Labelled photos from "dataset", an image-classification folder in marcos-marques/image_classifier. The possible labels are: crocus, dandelion, fritillary, tiger lily, tulip.

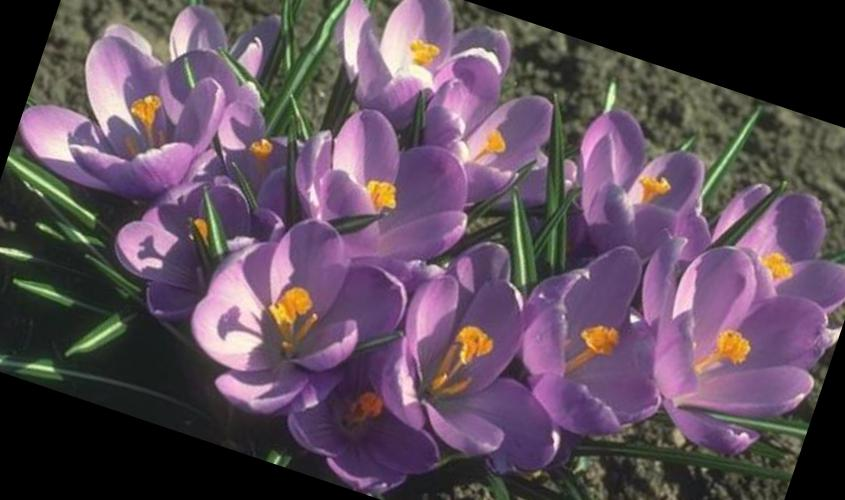
Label: crocus

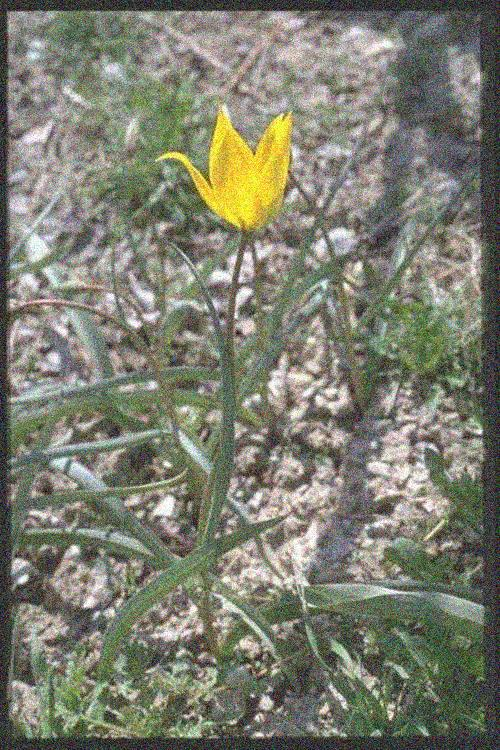
Label: tulip

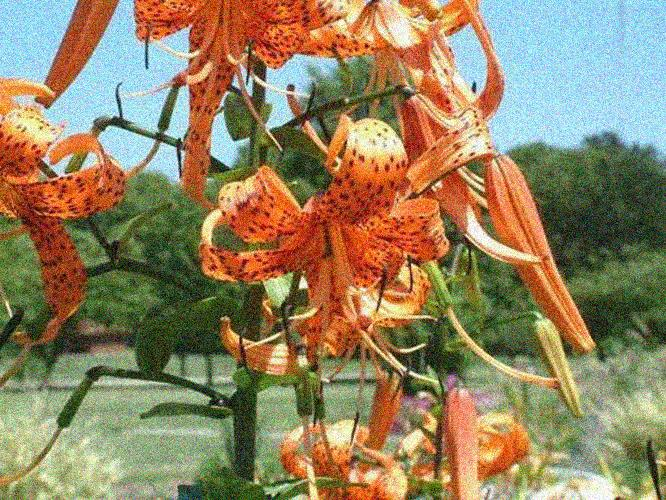
Label: tiger lily

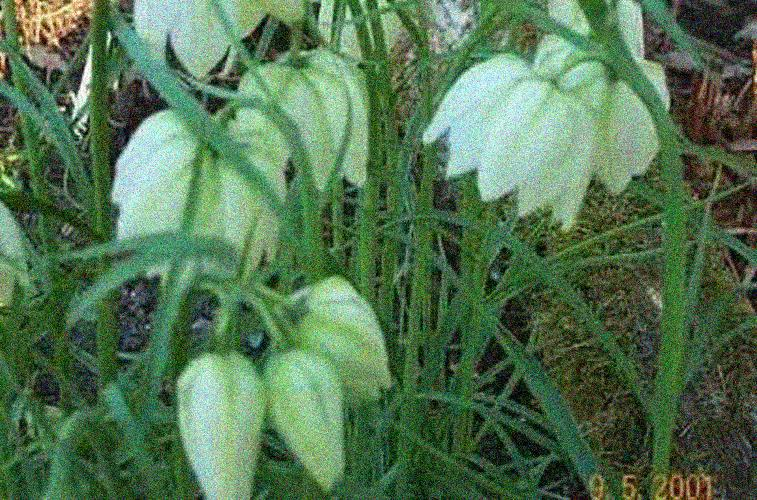
Label: fritillary

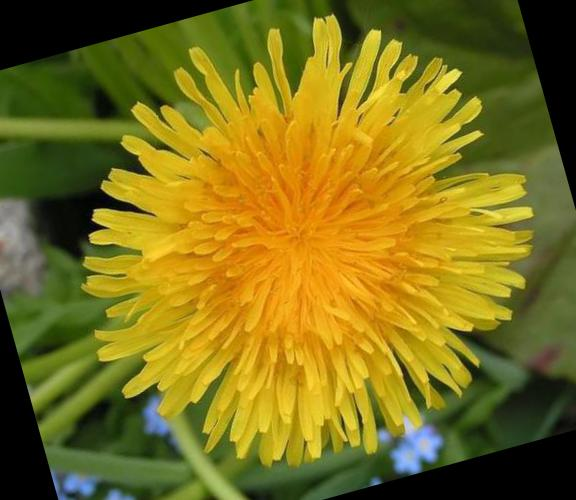
Label: dandelion

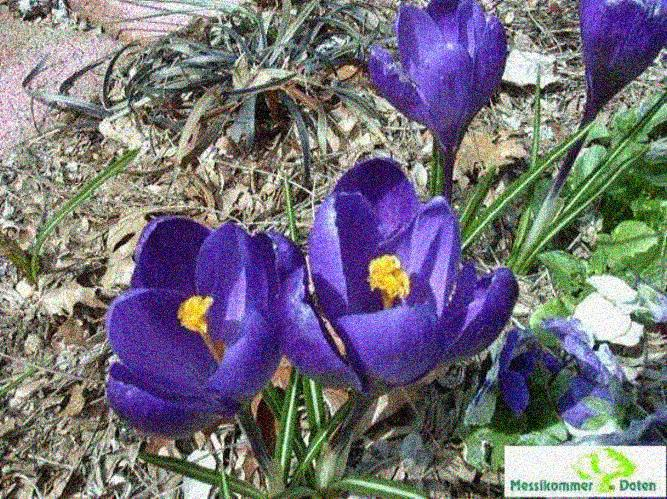
Label: crocus
